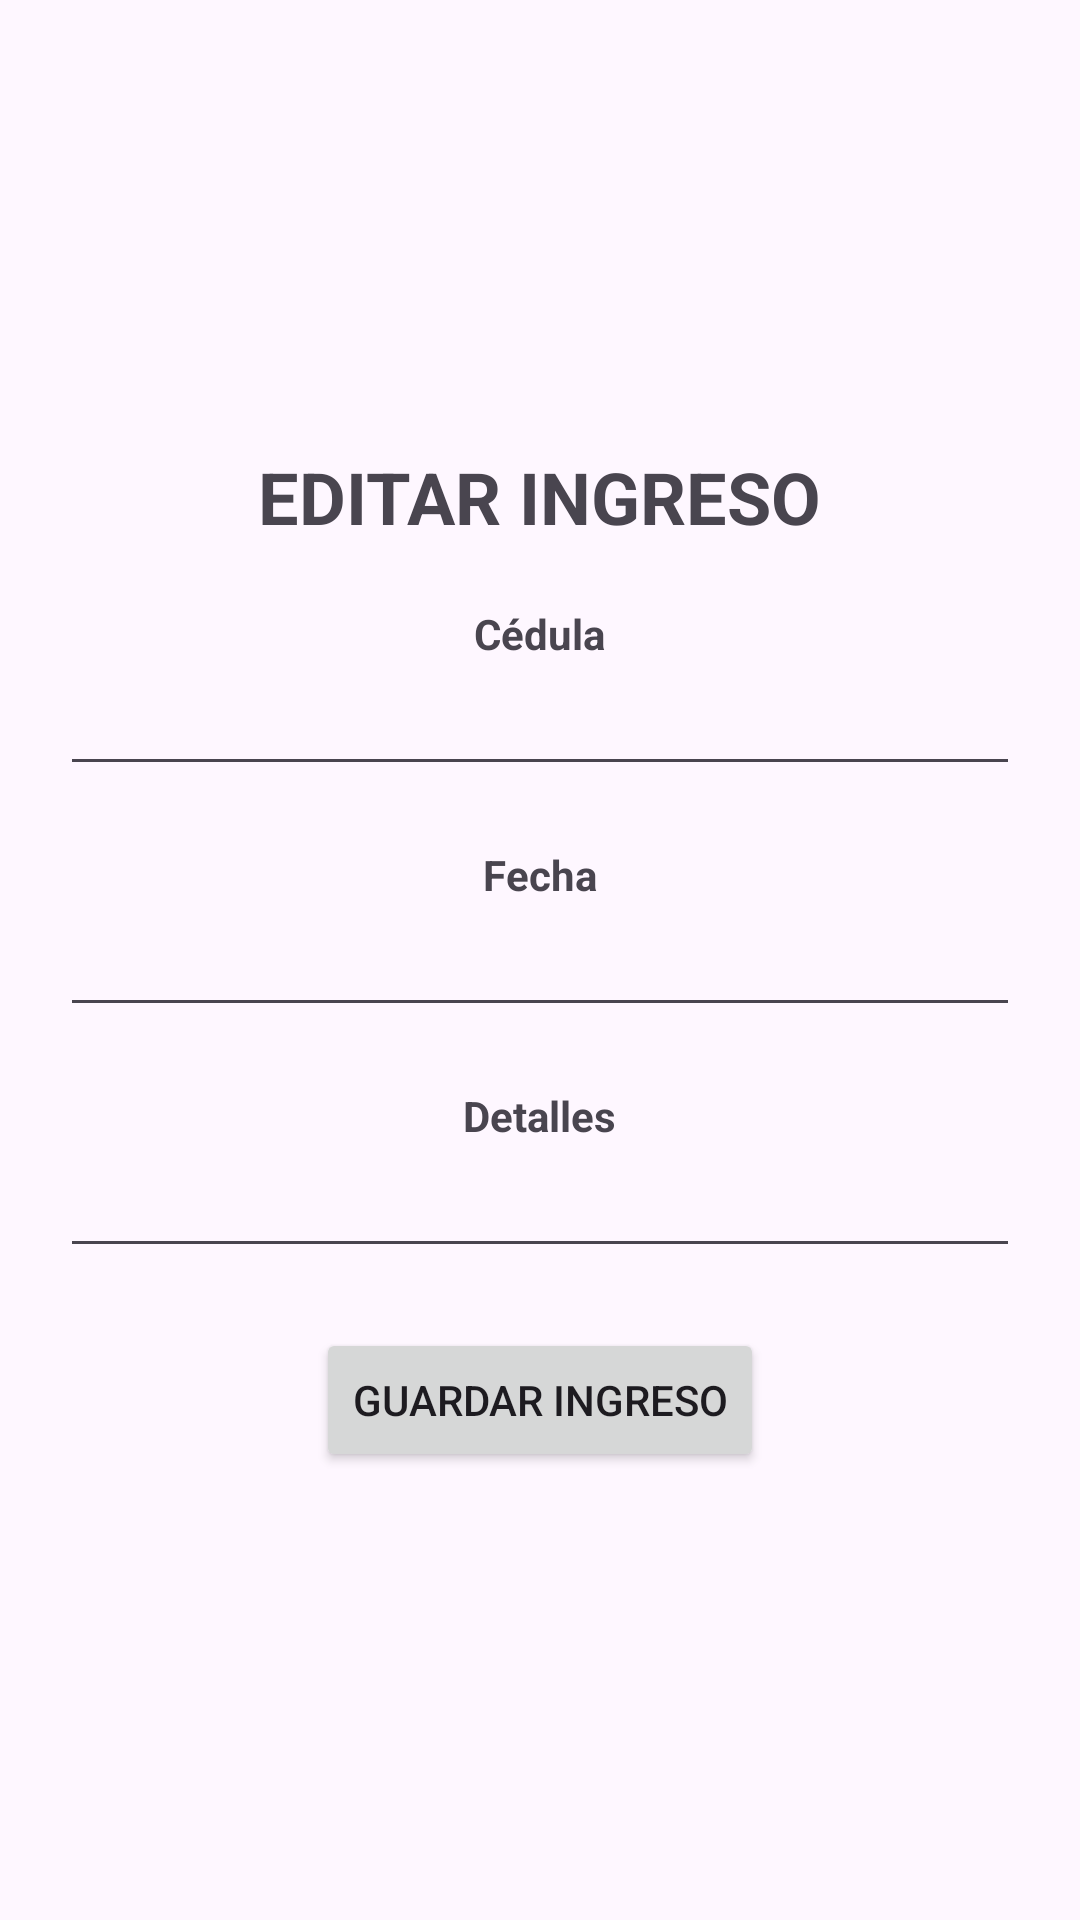

This screen was rendered from an Android layout file. Write that file and the resources it references.
<!-- AndroidManifest.xml: application theme Theme.TheRockMovilApi -->
<!-- res/layout/fragment_editar_ingreso.xml -->
<?xml version="1.0" encoding="utf-8"?>
<LinearLayout
    xmlns:android="http://schemas.android.com/apk/res/android"
    xmlns:tools="http://schemas.android.com/tools"
    android:layout_width="match_parent"
    android:layout_height="match_parent"
    tools:context=".editarIngreso"
    android:orientation="vertical"
    android:gravity="center"
    android:padding="16dp">

    
    <TextView
        android:layout_width="wrap_content"
        android:layout_height="wrap_content"
        android:layout_marginBottom="20dp"
        android:text="EDITAR INGRESO"
        android:textSize="24sp"
        android:textStyle="bold"
        android:textColor="@color/red" />

    
    <TextView
        android:layout_width="wrap_content"
        android:layout_height="wrap_content"
        android:text="Cédula"
        android:textStyle="bold" />

    <EditText
        android:id="@+id/ingreso_cedula_editado"
        android:layout_width="320dp"
        android:layout_height="wrap_content"
        android:inputType="number"
        android:layout_marginBottom="20dp" />

    
    <TextView
        android:layout_width="wrap_content"
        android:layout_height="wrap_content"
        android:text="Fecha"
        android:textStyle="bold" />

    <EditText
        android:id="@+id/ingreso_fecha_editado"
        android:layout_width="320dp"
        android:layout_height="wrap_content"
        android:layout_marginBottom="20dp" />

    
    <TextView
        android:layout_width="wrap_content"
        android:layout_height="wrap_content"
        android:text="Detalles"
        android:textStyle="bold" />

    <EditText
        android:id="@+id/ingreso_detalles_editado"
        android:layout_width="320dp"
        android:layout_height="wrap_content"
        android:layout_marginBottom="20dp" />

    
    <Button
        android:id="@+id/btn_update_ingreso"
        android:layout_width="wrap_content"
        android:layout_height="wrap_content"
        android:text="Guardar Ingreso" />

</LinearLayout>
<!-- resources referenced by this layout -->
<resources>
  <style name="Theme.TheRockMovilApi" parent="Base.Theme.TheRockMovilApi" />
  <style name="Base.Theme.TheRockMovilApi" parent="Theme.Material3.DayNight.NoActionBar">
          
          
      </style>
</resources>
